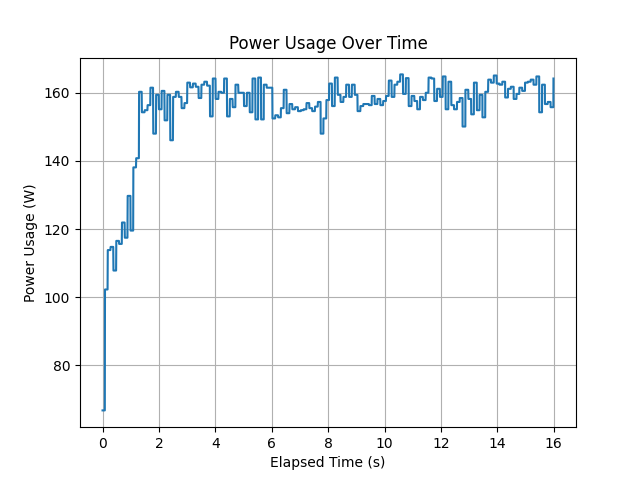

Data behind this chart, as committed beside it:
timestamp, power_usage
1685543573, 66.77
1685543573, 66.77
1685543573, 66.77
1685543573, 66.77
1685543573, 66.77
1685543573, 66.77
1685543573, 66.77
1685543573, 66.77
1685543573, 66.77
1685543573, 66.77
1685543573, 66.77
1685543573, 66.77
1685543573, 66.77
1685543573, 66.77
1685543573, 66.77
1685543573, 66.77
1685543573, 66.77
1685543573, 66.77
1685543573, 66.77
1685543573, 66.77
1685543573, 66.77
1685543573, 66.77
1685543573, 66.77
1685543573, 66.77
1685543573, 102.3
1685543573, 102.3
1685543573, 102.3
1685543573, 102.3
1685543573, 102.3
1685543573, 102.3
1685543573, 102.3
1685543573, 102.3
1685543573, 102.3
1685543573, 102.3
1685543573, 102.3
1685543573, 102.3
1685543573, 102.3
1685543573, 102.3
1685543573, 102.3
1685543573, 102.3
1685543573, 102.3
1685543573, 102.3
1685543573, 102.3
1685543573, 102.3
1685543573, 102.3
1685543573, 102.3
1685543573, 102.3
1685543573, 102.3
1685543573, 102.3
1685543573, 102.3
1685543573, 102.3
1685543573, 102.3
1685543573, 102.3
1685543573, 113.8
1685543573, 113.8
1685543573, 113.8
1685543573, 113.8
1685543573, 113.8
1685543573, 113.8
1685543573, 113.8
... 4,922 more rows
